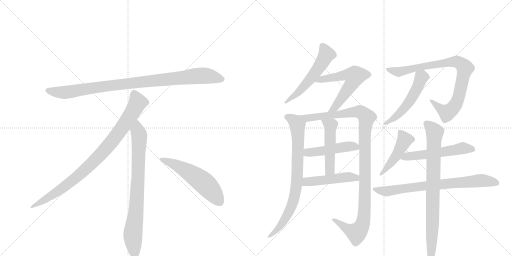
t = 0.00 s
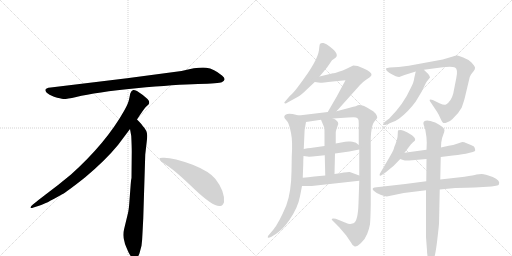
t = 2.74 s
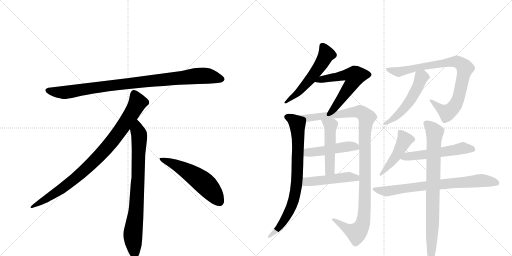
t = 5.48 s
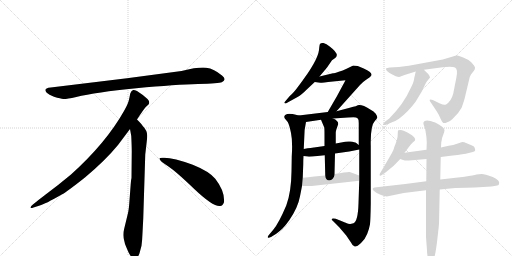
t = 8.22 s
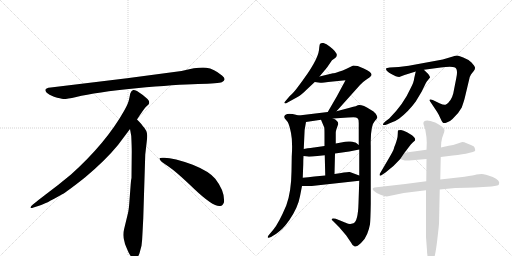
t = 10.96 s
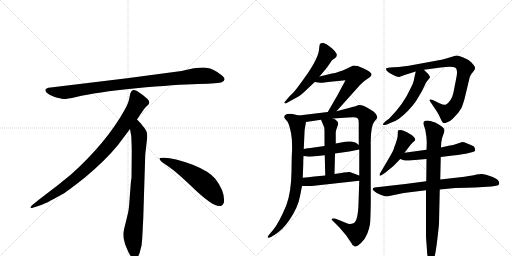
t = 13.70 s

The animated SVG that drew these frames (rendered in a browser with its animation timeline set to each time). Animation: 17 CSS @keyframes rules; one cycle of 13.70 s.

<svg version="1.1" viewBox="0 0 2048 1024" xmlns="http://www.w3.org/2000/svg">
  <g stroke="lightgray" stroke-dasharray="1,1" stroke-width="1" transform="scale(4, 4)">
    <line x1="0" y1="0" x2="256" y2="256"></line>
    <line x1="256" y1="0" x2="0" y2="256"></line>
    <line x1="128" y1="0" x2="128" y2="256"></line>
    <line x1="0" y1="128" x2="256" y2="128"></line>
    <line x1="256" y1="0" x2="512" y2="256"></line>
    <line x1="512" y1="0" x2="256" y2="256"></line>
    <line x1="384" y1="0" x2="384" y2="256"></line>
    <line x1="256" y1="128" x2="512" y2="128"></line>
  </g>
<g transform="scale(1, -1) translate(0, -850)">
   <style type="text/css">
    @keyframes keyframes0 {
      from {
       stroke: black;
       stroke-dashoffset: 952;
       stroke-width: 128;
       }
       76% {
       animation-timing-function: step-end;
       stroke: black;
       stroke-dashoffset: 0;
       stroke-width: 128;
       }
       to {
       stroke: black;
       stroke-width: 1024;
       }
       }
       #make-me-a-hanzi-animation-0 {
         animation: keyframes0 1.024740s both;
         animation-delay: 0.000000s;
         animation-timing-function: linear;
       }
    @keyframes keyframes1 {
      from {
       stroke: black;
       stroke-dashoffset: 897;
       stroke-width: 128;
       }
       74% {
       animation-timing-function: step-end;
       stroke: black;
       stroke-dashoffset: 0;
       stroke-width: 128;
       }
       to {
       stroke: black;
       stroke-width: 1024;
       }
       }
       #make-me-a-hanzi-animation-1 {
         animation: keyframes1 0.979980s both;
         animation-delay: 1.024740s;
         animation-timing-function: linear;
       }
    @keyframes keyframes2 {
      from {
       stroke: black;
       stroke-dashoffset: 792;
       stroke-width: 128;
       }
       72% {
       animation-timing-function: step-end;
       stroke: black;
       stroke-dashoffset: 0;
       stroke-width: 128;
       }
       to {
       stroke: black;
       stroke-width: 1024;
       }
       }
       #make-me-a-hanzi-animation-2 {
         animation: keyframes2 0.894531s both;
         animation-delay: 2.004720s;
         animation-timing-function: linear;
       }
    @keyframes keyframes3 {
      from {
       stroke: black;
       stroke-dashoffset: 548;
       stroke-width: 128;
       }
       64% {
       animation-timing-function: step-end;
       stroke: black;
       stroke-dashoffset: 0;
       stroke-width: 128;
       }
       to {
       stroke: black;
       stroke-width: 1024;
       }
       }
       #make-me-a-hanzi-animation-3 {
         animation: keyframes3 0.695964s both;
         animation-delay: 2.899251s;
         animation-timing-function: linear;
       }
    @keyframes keyframes4 {
      from {
       stroke: black;
       stroke-dashoffset: 549;
       stroke-width: 128;
       }
       64% {
       animation-timing-function: step-end;
       stroke: black;
       stroke-dashoffset: 0;
       stroke-width: 128;
       }
       to {
       stroke: black;
       stroke-width: 1024;
       }
       }
       #make-me-a-hanzi-animation-4 {
         animation: keyframes4 0.696777s both;
         animation-delay: 3.595215s;
         animation-timing-function: linear;
       }
    @keyframes keyframes5 {
      from {
       stroke: black;
       stroke-dashoffset: 588;
       stroke-width: 128;
       }
       66% {
       animation-timing-function: step-end;
       stroke: black;
       stroke-dashoffset: 0;
       stroke-width: 128;
       }
       to {
       stroke: black;
       stroke-width: 1024;
       }
       }
       #make-me-a-hanzi-animation-5 {
         animation: keyframes5 0.728516s both;
         animation-delay: 4.291992s;
         animation-timing-function: linear;
       }
    @keyframes keyframes6 {
      from {
       stroke: black;
       stroke-dashoffset: 790;
       stroke-width: 128;
       }
       72% {
       animation-timing-function: step-end;
       stroke: black;
       stroke-dashoffset: 0;
       stroke-width: 128;
       }
       to {
       stroke: black;
       stroke-width: 1024;
       }
       }
       #make-me-a-hanzi-animation-6 {
         animation: keyframes6 0.892904s both;
         animation-delay: 5.020508s;
         animation-timing-function: linear;
       }
    @keyframes keyframes7 {
      from {
       stroke: black;
       stroke-dashoffset: 1106;
       stroke-width: 128;
       }
       78% {
       animation-timing-function: step-end;
       stroke: black;
       stroke-dashoffset: 0;
       stroke-width: 128;
       }
       to {
       stroke: black;
       stroke-width: 1024;
       }
       }
       #make-me-a-hanzi-animation-7 {
         animation: keyframes7 1.150065s both;
         animation-delay: 5.913411s;
         animation-timing-function: linear;
       }
    @keyframes keyframes8 {
      from {
       stroke: black;
       stroke-dashoffset: 474;
       stroke-width: 128;
       }
       61% {
       animation-timing-function: step-end;
       stroke: black;
       stroke-dashoffset: 0;
       stroke-width: 128;
       }
       to {
       stroke: black;
       stroke-width: 1024;
       }
       }
       #make-me-a-hanzi-animation-8 {
         animation: keyframes8 0.635742s both;
         animation-delay: 7.063477s;
         animation-timing-function: linear;
       }
    @keyframes keyframes9 {
      from {
       stroke: black;
       stroke-dashoffset: 492;
       stroke-width: 128;
       }
       62% {
       animation-timing-function: step-end;
       stroke: black;
       stroke-dashoffset: 0;
       stroke-width: 128;
       }
       to {
       stroke: black;
       stroke-width: 1024;
       }
       }
       #make-me-a-hanzi-animation-9 {
         animation: keyframes9 0.650391s both;
         animation-delay: 7.699219s;
         animation-timing-function: linear;
       }
    @keyframes keyframes10 {
      from {
       stroke: black;
       stroke-dashoffset: 478;
       stroke-width: 128;
       }
       61% {
       animation-timing-function: step-end;
       stroke: black;
       stroke-dashoffset: 0;
       stroke-width: 128;
       }
       to {
       stroke: black;
       stroke-width: 1024;
       }
       }
       #make-me-a-hanzi-animation-10 {
         animation: keyframes10 0.638997s both;
         animation-delay: 8.349609s;
         animation-timing-function: linear;
       }
    @keyframes keyframes11 {
      from {
       stroke: black;
       stroke-dashoffset: 857;
       stroke-width: 128;
       }
       74% {
       animation-timing-function: step-end;
       stroke: black;
       stroke-dashoffset: 0;
       stroke-width: 128;
       }
       to {
       stroke: black;
       stroke-width: 1024;
       }
       }
       #make-me-a-hanzi-animation-11 {
         animation: keyframes11 0.947428s both;
         animation-delay: 8.988607s;
         animation-timing-function: linear;
       }
    @keyframes keyframes12 {
      from {
       stroke: black;
       stroke-dashoffset: 519;
       stroke-width: 128;
       }
       63% {
       animation-timing-function: step-end;
       stroke: black;
       stroke-dashoffset: 0;
       stroke-width: 128;
       }
       to {
       stroke: black;
       stroke-width: 1024;
       }
       }
       #make-me-a-hanzi-animation-12 {
         animation: keyframes12 0.672363s both;
         animation-delay: 9.936035s;
         animation-timing-function: linear;
       }
    @keyframes keyframes13 {
      from {
       stroke: black;
       stroke-dashoffset: 461;
       stroke-width: 128;
       }
       60% {
       animation-timing-function: step-end;
       stroke: black;
       stroke-dashoffset: 0;
       stroke-width: 128;
       }
       to {
       stroke: black;
       stroke-width: 1024;
       }
       }
       #make-me-a-hanzi-animation-13 {
         animation: keyframes13 0.625163s both;
         animation-delay: 10.608398s;
         animation-timing-function: linear;
       }
    @keyframes keyframes14 {
      from {
       stroke: black;
       stroke-dashoffset: 543;
       stroke-width: 128;
       }
       64% {
       animation-timing-function: step-end;
       stroke: black;
       stroke-dashoffset: 0;
       stroke-width: 128;
       }
       to {
       stroke: black;
       stroke-width: 1024;
       }
       }
       #make-me-a-hanzi-animation-14 {
         animation: keyframes14 0.691895s both;
         animation-delay: 11.233561s;
         animation-timing-function: linear;
       }
    @keyframes keyframes15 {
      from {
       stroke: black;
       stroke-dashoffset: 739;
       stroke-width: 128;
       }
       71% {
       animation-timing-function: step-end;
       stroke: black;
       stroke-dashoffset: 0;
       stroke-width: 128;
       }
       to {
       stroke: black;
       stroke-width: 1024;
       }
       }
       #make-me-a-hanzi-animation-15 {
         animation: keyframes15 0.851400s both;
         animation-delay: 11.925456s;
         animation-timing-function: linear;
       }
    @keyframes keyframes16 {
      from {
       stroke: black;
       stroke-dashoffset: 820;
       stroke-width: 128;
       }
       73% {
       animation-timing-function: step-end;
       stroke: black;
       stroke-dashoffset: 0;
       stroke-width: 128;
       }
       to {
       stroke: black;
       stroke-width: 1024;
       }
       }
       #make-me-a-hanzi-animation-16 {
         animation: keyframes16 0.917318s both;
         animation-delay: 12.776855s;
         animation-timing-function: linear;
       }
</style>
<path d="M 726 566 L 508 537 L 203 500 Q 170 497 187 479 Q 195 472 216 463 Q 244 455 253 454 Q 263 453 305 462 Q 383 481 545 497 Q 707 512 792 514 Q 877 516 887 521 Q 909 531 888 548 Q 856 575 825 579 Q 795 583 726 566 Z" fill="lightgray"></path> 
<path d="M 548 372 Q 576 415 583 422 L 594 432 Q 597 435 597 441 Q 597 446 590 454 Q 572 471 548 486 Q 537 491 533 490 L 528 487 Q 526 486 524 482 Q 522 477 521 476 L 517 456 Q 514 437 496 406 Q 424 278 284 152 Q 235 111 180 70 Q 126 29 124 24 Q 117 14 134 20 L 159 28 Q 179 33 247 72 Q 268 83 341 141 Q 422 209 472 270 L 520 334 L 548 372 Z" fill="lightgray"></path> 
<path d="M 573 -24 L 581 232 L 587 284 Q 589 300 589 307 Q 589 328 571 346 Q 569 351 548 372 C 527 394 515 364 520 334 L 525 306 Q 527 265 527 244 L 526 138 Q 524 132 522 102 L 518 49 Q 516 16 512 -2 L 497 -64 Q 489 -92 498 -117 L 500 -126 Q 502 -132 514 -159 Q 527 -186 539 -185 Q 551 -184 558 -163 L 566 -133 Q 569 -110 570 -82 L 573 -24 Z" fill="lightgray"></path> 
<path d="M 638 215 Q 641 204 671 186 Q 701 167 777 94 Q 854 21 881 26 Q 891 27 896 41 Q 900 85 861 135 Q 836 165 771 191 Q 688 222 650 219 Q 637 219 638 215 Z" fill="lightgray"></path> 
<path d="M 1278 544 L 1308 580 L 1328 609 L 1338 616 Q 1363 630 1320 663 Q 1305 676 1294 678 Q 1283 679 1280 674 Q 1278 672 1276 650 Q 1273 627 1254 594 Q 1235 561 1221 543 Q 1211 528 1192 503 Q 1173 477 1159 466 L 1137 440 Q 1137 439 1139 437 Q 1141 434 1152 441 L 1192 463 Q 1204 469 1225 490 L 1259 522 L 1278 544 Z" fill="lightgray"></path> 
<path d="M 1346 405 L 1440 510 Q 1451 522 1463 530 L 1479 541 Q 1485 547 1486 550 Q 1488 561 1455 576 Q 1438 584 1431 586 L 1413 588 L 1384 574 Q 1372 568 1355 563 Q 1337 557 1332 557 L 1278 544 C 1249 537 1229 526 1259 522 L 1281 519 Q 1281 518 1332 524 L 1382 529 L 1347 464 L 1311 402 C 1296 376 1326 383 1346 405 Z" fill="lightgray"></path> 
<path d="M 1137 384 Q 1137 377 1141 374 L 1151 362 Q 1157 352 1164 318 Q 1171 284 1167 224 L 1166 164 Q 1165 81 1145 28 Q 1115 -43 1093 -69 L 1077 -88 Q 1070 -95 1071 -99 Q 1072 -104 1084 -98 L 1105 -85 Q 1120 -74 1131 -63 Q 1142 -52 1157 -31 Q 1192 20 1200 65 L 1208 106 L 1211 139 L 1213 193 Q 1213 212 1214 226 L 1215 254 L 1217 298 Q 1217 333 1224 362 C 1228 380 1224 381 1195 388 L 1175 393 Q 1173 394 1157 395 Q 1141 395 1137 384 Z" fill="lightgray"></path> 
<path d="M 1437 127 L 1434 37 Q 1432 -35 1414 -43 Q 1404 -46 1401 -46 Q 1397 -47 1380 -40 L 1343 -25 Q 1332 -22 1328 -25 Q 1324 -28 1334 -36 L 1356 -58 L 1385 -92 L 1404 -120 Q 1410 -134 1419 -136 Q 1427 -138 1444 -122 Q 1461 -106 1469 -85 Q 1477 -64 1480 -47 Q 1482 -30 1483 35 L 1483 266 Q 1481 348 1500 367 Q 1505 371 1509 379 Q 1510 384 1503 395 Q 1496 405 1481 412 Q 1448 433 1431 429 Q 1431 427 1399 419 L 1346 405 L 1311 402 L 1195 388 C 1165 384 1194 358 1224 362 L 1284 371 L 1332 376 L 1392 380 Q 1420 382 1424 380 Q 1428 378 1432 375 Q 1435 372 1435 357 L 1435 270 L 1437 252 L 1437 148 L 1437 127 Z" fill="lightgray"></path> 
<path d="M 1214 226 L 1230 224 Q 1232 223 1250 224 L 1299 229 L 1340 236 L 1397 244 L 1437 252 C 1453 255 1453 255 1435 270 L 1425 278 Q 1420 282 1401 284 Q 1382 285 1370 281 L 1343 276 L 1298 266 L 1256 260 Q 1255 261 1215 254 C 1185 249 1184 230 1214 226 Z" fill="lightgray"></path> 
<path d="M 1299 229 L 1301 148 C 1302 118 1337 124 1338 154 L 1340 236 L 1343 276 L 1343 320 Q 1343 326 1346 334 L 1353 354 Q 1353 368 1332 376 C 1305 388 1272 399 1284 371 L 1297 340 Q 1298 334 1298 311 L 1298 266 L 1299 229 Z" fill="lightgray"></path> 
<path d="M 1208 106 L 1247 106 L 1437 127 C 1467 130 1465 138 1437 148 L 1399 162 Q 1393 164 1338 154 L 1301 148 L 1257 144 Q 1232 141 1211 139 C 1181 136 1178 106 1208 106 Z" fill="lightgray"></path> 
<path d="M 1859 458 L 1879 542 Q 1885 555 1887 556 L 1895 566 Q 1901 573 1900 580 Q 1899 586 1886 600 Q 1872 613 1853 620 Q 1837 627 1830 628 Q 1823 628 1808 623 Q 1793 618 1771 612 L 1635 587 L 1595 582 L 1559 580 Q 1546 578 1544 576 Q 1543 574 1547 567 Q 1555 559 1569 552 L 1583 545 Q 1591 542 1597 542 L 1618 550 L 1663 564 L 1696 571 L 1763 580 Q 1807 587 1820 580 Q 1833 573 1825 537 L 1813 476 Q 1805 445 1784 432 Q 1776 429 1760 436 L 1731 450 Q 1722 454 1719 451 Q 1717 448 1722 442 L 1748 403 Q 1755 392 1761 378 Q 1767 364 1771 360 Q 1775 356 1787 360 Q 1799 363 1810 374 Q 1835 397 1847 420 Q 1856 446 1859 458 Z" fill="lightgray"></path> 
<path d="M 1663 564 L 1657 538 Q 1656 522 1642 496 Q 1614 433 1557 376 L 1541 364 Q 1531 355 1532 352 Q 1532 348 1547 352 L 1566 360 Q 1580 364 1596 375 Q 1634 404 1663 444 L 1687 484 L 1703 517 Q 1703 519 1720 540 Q 1721 543 1713 554 Q 1699 567 1696 571 C 1676 593 1670 593 1663 564 Z" fill="lightgray"></path> 
<path d="M 1618 239 L 1634 260 Q 1644 275 1651 280 L 1660 288 Q 1662 295 1658 299 Q 1654 305 1648 309 L 1628 321 Q 1613 329 1604 330 Q 1595 330 1593 329 Q 1591 328 1591 314 Q 1591 300 1587 289 L 1582 274 Q 1577 263 1575 254 Q 1572 245 1555 216 L 1521 158 Q 1517 154 1519 148 Q 1520 145 1530 152 L 1542 160 Q 1574 183 1601 214 L 1618 239 Z" fill="lightgray"></path> 
<path d="M 1706 251 L 1618 239 C 1588 235 1573 224 1601 214 L 1612 210 Q 1621 207 1637 208 L 1706 214 L 1763 222 L 1811 228 Q 1854 233 1875 238 L 1891 242 Q 1901 244 1901 249 L 1899 258 Q 1899 264 1886 269 L 1864 278 Q 1858 282 1849 282 L 1828 275 Q 1811 268 1801 268 Q 1790 267 1764 260 L 1706 251 Z" fill="lightgray"></path> 
<path d="M 1705 125 L 1621 114 L 1498 100 Q 1485 96 1495 87 Q 1504 78 1522 71 Q 1539 64 1547 64 L 1615 78 L 1704 89 L 1759 92 L 1821 98 Q 1871 100 1899 100 L 1966 104 L 1984 107 Q 1995 109 1996 113 Q 2002 129 1971 142 Q 1939 154 1927 154 Q 1915 154 1906 152 Q 1896 149 1858 143 L 1761 132 L 1705 125 Z" fill="lightgray"></path> 
<path d="M 1764 260 L 1765 280 Q 1767 298 1773 311 Q 1778 324 1778 330 Q 1777 341 1741 360 Q 1719 368 1709 368 Q 1689 368 1695 350 L 1701 332 Q 1707 301 1707 280 L 1706 251 L 1706 214 L 1705 125 L 1704 89 L 1704 -98 L 1708 -152 Q 1708 -172 1714 -186 Q 1719 -200 1723 -200 Q 1727 -202 1735 -186 Q 1742 -170 1749 -110 Q 1756 -50 1756 -44 L 1759 92 L 1761 132 L 1763 222 L 1764 260 Z" fill="lightgray"></path> 
      <clipPath id="make-me-a-hanzi-clip-0">
      <path d="M 726 566 L 508 537 L 203 500 Q 170 497 187 479 Q 195 472 216 463 Q 244 455 253 454 Q 263 453 305 462 Q 383 481 545 497 Q 707 512 792 514 Q 877 516 887 521 Q 909 531 888 548 Q 856 575 825 579 Q 795 583 726 566 Z" fill="lightgray"></path>
      </clipPath>
      <path clip-path="url(#make-me-a-hanzi-clip-0)" d="M 195 489 L 217 482 L 274 482 L 503 515 L 786 546 L 825 547 L 885 535 " fill="none" id="make-me-a-hanzi-animation-0" stroke-dasharray="824 1648" stroke-linecap="round"></path>

      <clipPath id="make-me-a-hanzi-clip-1">
      <path d="M 548 372 Q 576 415 583 422 L 594 432 Q 597 435 597 441 Q 597 446 590 454 Q 572 471 548 486 Q 537 491 533 490 L 528 487 Q 526 486 524 482 Q 522 477 521 476 L 517 456 Q 514 437 496 406 Q 424 278 284 152 Q 235 111 180 70 Q 126 29 124 24 Q 117 14 134 20 L 159 28 Q 179 33 247 72 Q 268 83 341 141 Q 422 209 472 270 L 520 334 L 548 372 Z" fill="lightgray"></path>
      </clipPath>
      <path clip-path="url(#make-me-a-hanzi-clip-1)" d="M 538 477 L 551 440 L 547 431 L 501 357 L 421 252 L 319 151 L 264 107 L 129 23 " fill="none" id="make-me-a-hanzi-animation-1" stroke-dasharray="769 1538" stroke-linecap="round"></path>

      <clipPath id="make-me-a-hanzi-clip-2">
      <path d="M 573 -24 L 581 232 L 587 284 Q 589 300 589 307 Q 589 328 571 346 Q 569 351 548 372 C 527 394 515 364 520 334 L 525 306 Q 527 265 527 244 L 526 138 Q 524 132 522 102 L 518 49 Q 516 16 512 -2 L 497 -64 Q 489 -92 498 -117 L 500 -126 Q 502 -132 514 -159 Q 527 -186 539 -185 Q 551 -184 558 -163 L 566 -133 Q 569 -110 570 -82 L 573 -24 Z" fill="lightgray"></path>
      </clipPath>
      <path clip-path="url(#make-me-a-hanzi-clip-2)" d="M 549 361 L 550 327 L 557 309 L 553 150 L 545 15 L 531 -94 L 539 -172 " fill="none" id="make-me-a-hanzi-animation-2" stroke-dasharray="664 1328" stroke-linecap="round"></path>

      <clipPath id="make-me-a-hanzi-clip-3">
      <path d="M 638 215 Q 641 204 671 186 Q 701 167 777 94 Q 854 21 881 26 Q 891 27 896 41 Q 900 85 861 135 Q 836 165 771 191 Q 688 222 650 219 Q 637 219 638 215 Z" fill="lightgray"></path>
      </clipPath>
      <path clip-path="url(#make-me-a-hanzi-clip-3)" d="M 645 214 L 688 198 L 793 136 L 841 93 L 877 45 " fill="none" id="make-me-a-hanzi-animation-3" stroke-dasharray="420 840" stroke-linecap="round"></path>

      <clipPath id="make-me-a-hanzi-clip-4">
      <path d="M 1278 544 L 1308 580 L 1328 609 L 1338 616 Q 1363 630 1320 663 Q 1305 676 1294 678 Q 1283 679 1280 674 Q 1278 672 1276 650 Q 1273 627 1254 594 Q 1235 561 1221 543 Q 1211 528 1192 503 Q 1173 477 1159 466 L 1137 440 Q 1137 439 1139 437 Q 1141 434 1152 441 L 1192 463 Q 1204 469 1225 490 L 1259 522 L 1278 544 Z" fill="lightgray"></path>
      </clipPath>
      <path clip-path="url(#make-me-a-hanzi-clip-4)" d="M 1289 668 L 1306 633 L 1289 600 L 1208 495 L 1143 442 " fill="none" id="make-me-a-hanzi-animation-4" stroke-dasharray="421 842" stroke-linecap="round"></path>

      <clipPath id="make-me-a-hanzi-clip-5">
      <path d="M 1346 405 L 1440 510 Q 1451 522 1463 530 L 1479 541 Q 1485 547 1486 550 Q 1488 561 1455 576 Q 1438 584 1431 586 L 1413 588 L 1384 574 Q 1372 568 1355 563 Q 1337 557 1332 557 L 1278 544 C 1249 537 1229 526 1259 522 L 1281 519 Q 1281 518 1332 524 L 1382 529 L 1347 464 L 1311 402 C 1296 376 1326 383 1346 405 Z" fill="lightgray"></path>
      </clipPath>
      <path clip-path="url(#make-me-a-hanzi-clip-5)" d="M 1265 526 L 1386 551 L 1419 543 L 1413 524 L 1350 433 L 1339 419 L 1316 407 " fill="none" id="make-me-a-hanzi-animation-5" stroke-dasharray="460 920" stroke-linecap="round"></path>

      <clipPath id="make-me-a-hanzi-clip-6">
      <path d="M 1137 384 Q 1137 377 1141 374 L 1151 362 Q 1157 352 1164 318 Q 1171 284 1167 224 L 1166 164 Q 1165 81 1145 28 Q 1115 -43 1093 -69 L 1077 -88 Q 1070 -95 1071 -99 Q 1072 -104 1084 -98 L 1105 -85 Q 1120 -74 1131 -63 Q 1142 -52 1157 -31 Q 1192 20 1200 65 L 1208 106 L 1211 139 L 1213 193 Q 1213 212 1214 226 L 1215 254 L 1217 298 Q 1217 333 1224 362 C 1228 380 1224 381 1195 388 L 1175 393 Q 1173 394 1157 395 Q 1141 395 1137 384 Z" fill="lightgray"></path>
      </clipPath>
      <path clip-path="url(#make-me-a-hanzi-clip-6)" d="M 1147 382 L 1169 373 L 1190 349 L 1189 147 L 1181 76 L 1167 27 L 1139 -28 L 1104 -73 L 1077 -95 " fill="none" id="make-me-a-hanzi-animation-6" stroke-dasharray="662 1324" stroke-linecap="round"></path>

      <clipPath id="make-me-a-hanzi-clip-7">
      <path d="M 1437 127 L 1434 37 Q 1432 -35 1414 -43 Q 1404 -46 1401 -46 Q 1397 -47 1380 -40 L 1343 -25 Q 1332 -22 1328 -25 Q 1324 -28 1334 -36 L 1356 -58 L 1385 -92 L 1404 -120 Q 1410 -134 1419 -136 Q 1427 -138 1444 -122 Q 1461 -106 1469 -85 Q 1477 -64 1480 -47 Q 1482 -30 1483 35 L 1483 266 Q 1481 348 1500 367 Q 1505 371 1509 379 Q 1510 384 1503 395 Q 1496 405 1481 412 Q 1448 433 1431 429 Q 1431 427 1399 419 L 1346 405 L 1311 402 L 1195 388 C 1165 384 1194 358 1224 362 L 1284 371 L 1332 376 L 1392 380 Q 1420 382 1424 380 Q 1428 378 1432 375 Q 1435 372 1435 357 L 1435 270 L 1437 252 L 1437 148 L 1437 127 Z" fill="lightgray"></path>
      </clipPath>
      <path clip-path="url(#make-me-a-hanzi-clip-7)" d="M 1203 387 L 1229 377 L 1429 403 L 1448 399 L 1467 380 L 1459 306 L 1459 43 L 1451 -41 L 1426 -81 L 1398 -71 L 1336 -28 " fill="none" id="make-me-a-hanzi-animation-7" stroke-dasharray="978 1956" stroke-linecap="round"></path>

      <clipPath id="make-me-a-hanzi-clip-8">
      <path d="M 1214 226 L 1230 224 Q 1232 223 1250 224 L 1299 229 L 1340 236 L 1397 244 L 1437 252 C 1453 255 1453 255 1435 270 L 1425 278 Q 1420 282 1401 284 Q 1382 285 1370 281 L 1343 276 L 1298 266 L 1256 260 Q 1255 261 1215 254 C 1185 249 1184 230 1214 226 Z" fill="lightgray"></path>
      </clipPath>
      <path clip-path="url(#make-me-a-hanzi-clip-8)" d="M 1219 233 L 1232 241 L 1393 265 L 1422 264 L 1429 256 " fill="none" id="make-me-a-hanzi-animation-8" stroke-dasharray="346 692" stroke-linecap="round"></path>

      <clipPath id="make-me-a-hanzi-clip-9">
      <path d="M 1299 229 L 1301 148 C 1302 118 1337 124 1338 154 L 1340 236 L 1343 276 L 1343 320 Q 1343 326 1346 334 L 1353 354 Q 1353 368 1332 376 C 1305 388 1272 399 1284 371 L 1297 340 Q 1298 334 1298 311 L 1298 266 L 1299 229 Z" fill="lightgray"></path>
      </clipPath>
      <path clip-path="url(#make-me-a-hanzi-clip-9)" d="M 1290 368 L 1323 348 L 1320 175 L 1306 155 " fill="none" id="make-me-a-hanzi-animation-9" stroke-dasharray="364 728" stroke-linecap="round"></path>

      <clipPath id="make-me-a-hanzi-clip-10">
      <path d="M 1208 106 L 1247 106 L 1437 127 C 1467 130 1465 138 1437 148 L 1399 162 Q 1393 164 1338 154 L 1301 148 L 1257 144 Q 1232 141 1211 139 C 1181 136 1178 106 1208 106 Z" fill="lightgray"></path>
      </clipPath>
      <path clip-path="url(#make-me-a-hanzi-clip-10)" d="M 1215 111 L 1235 125 L 1353 139 L 1395 142 L 1423 139 L 1428 132 " fill="none" id="make-me-a-hanzi-animation-10" stroke-dasharray="350 700" stroke-linecap="round"></path>

      <clipPath id="make-me-a-hanzi-clip-11">
      <path d="M 1859 458 L 1879 542 Q 1885 555 1887 556 L 1895 566 Q 1901 573 1900 580 Q 1899 586 1886 600 Q 1872 613 1853 620 Q 1837 627 1830 628 Q 1823 628 1808 623 Q 1793 618 1771 612 L 1635 587 L 1595 582 L 1559 580 Q 1546 578 1544 576 Q 1543 574 1547 567 Q 1555 559 1569 552 L 1583 545 Q 1591 542 1597 542 L 1618 550 L 1663 564 L 1696 571 L 1763 580 Q 1807 587 1820 580 Q 1833 573 1825 537 L 1813 476 Q 1805 445 1784 432 Q 1776 429 1760 436 L 1731 450 Q 1722 454 1719 451 Q 1717 448 1722 442 L 1748 403 Q 1755 392 1761 378 Q 1767 364 1771 360 Q 1775 356 1787 360 Q 1799 363 1810 374 Q 1835 397 1847 420 Q 1856 446 1859 458 Z" fill="lightgray"></path>
      </clipPath>
      <path clip-path="url(#make-me-a-hanzi-clip-11)" d="M 1553 574 L 1595 562 L 1660 579 L 1809 603 L 1829 603 L 1848 592 L 1860 578 L 1834 460 L 1814 419 L 1787 399 L 1725 448 " fill="none" id="make-me-a-hanzi-animation-11" stroke-dasharray="729 1458" stroke-linecap="round"></path>

      <clipPath id="make-me-a-hanzi-clip-12">
      <path d="M 1663 564 L 1657 538 Q 1656 522 1642 496 Q 1614 433 1557 376 L 1541 364 Q 1531 355 1532 352 Q 1532 348 1547 352 L 1566 360 Q 1580 364 1596 375 Q 1634 404 1663 444 L 1687 484 L 1703 517 Q 1703 519 1720 540 Q 1721 543 1713 554 Q 1699 567 1696 571 C 1676 593 1670 593 1663 564 Z" fill="lightgray"></path>
      </clipPath>
      <path clip-path="url(#make-me-a-hanzi-clip-12)" d="M 1692 562 L 1669 499 L 1635 440 L 1592 391 L 1540 356 " fill="none" id="make-me-a-hanzi-animation-12" stroke-dasharray="391 782" stroke-linecap="round"></path>

      <clipPath id="make-me-a-hanzi-clip-13">
      <path d="M 1618 239 L 1634 260 Q 1644 275 1651 280 L 1660 288 Q 1662 295 1658 299 Q 1654 305 1648 309 L 1628 321 Q 1613 329 1604 330 Q 1595 330 1593 329 Q 1591 328 1591 314 Q 1591 300 1587 289 L 1582 274 Q 1577 263 1575 254 Q 1572 245 1555 216 L 1521 158 Q 1517 154 1519 148 Q 1520 145 1530 152 L 1542 160 Q 1574 183 1601 214 L 1618 239 Z" fill="lightgray"></path>
      </clipPath>
      <path clip-path="url(#make-me-a-hanzi-clip-13)" d="M 1599 321 L 1618 293 L 1616 283 L 1572 208 L 1524 152 " fill="none" id="make-me-a-hanzi-animation-13" stroke-dasharray="333 666" stroke-linecap="round"></path>

      <clipPath id="make-me-a-hanzi-clip-14">
      <path d="M 1706 251 L 1618 239 C 1588 235 1573 224 1601 214 L 1612 210 Q 1621 207 1637 208 L 1706 214 L 1763 222 L 1811 228 Q 1854 233 1875 238 L 1891 242 Q 1901 244 1901 249 L 1899 258 Q 1899 264 1886 269 L 1864 278 Q 1858 282 1849 282 L 1828 275 Q 1811 268 1801 268 Q 1790 267 1764 260 L 1706 251 Z" fill="lightgray"></path>
      </clipPath>
      <path clip-path="url(#make-me-a-hanzi-clip-14)" d="M 1609 218 L 1851 258 L 1892 252 " fill="none" id="make-me-a-hanzi-animation-14" stroke-dasharray="415 830" stroke-linecap="round"></path>

      <clipPath id="make-me-a-hanzi-clip-15">
      <path d="M 1705 125 L 1621 114 L 1498 100 Q 1485 96 1495 87 Q 1504 78 1522 71 Q 1539 64 1547 64 L 1615 78 L 1704 89 L 1759 92 L 1821 98 Q 1871 100 1899 100 L 1966 104 L 1984 107 Q 1995 109 1996 113 Q 2002 129 1971 142 Q 1939 154 1927 154 Q 1915 154 1906 152 Q 1896 149 1858 143 L 1761 132 L 1705 125 Z" fill="lightgray"></path>
      </clipPath>
      <path clip-path="url(#make-me-a-hanzi-clip-15)" d="M 1507 91 L 1550 85 L 1672 104 L 1923 128 L 1986 118 " fill="none" id="make-me-a-hanzi-animation-15" stroke-dasharray="611 1222" stroke-linecap="round"></path>

      <clipPath id="make-me-a-hanzi-clip-16">
      <path d="M 1764 260 L 1765 280 Q 1767 298 1773 311 Q 1778 324 1778 330 Q 1777 341 1741 360 Q 1719 368 1709 368 Q 1689 368 1695 350 L 1701 332 Q 1707 301 1707 280 L 1706 251 L 1706 214 L 1705 125 L 1704 89 L 1704 -98 L 1708 -152 Q 1708 -172 1714 -186 Q 1719 -200 1723 -200 Q 1727 -202 1735 -186 Q 1742 -170 1749 -110 Q 1756 -50 1756 -44 L 1759 92 L 1761 132 L 1763 222 L 1764 260 Z" fill="lightgray"></path>
      </clipPath>
      <path clip-path="url(#make-me-a-hanzi-clip-16)" d="M 1705 356 L 1739 319 L 1724 -195 " fill="none" id="make-me-a-hanzi-animation-16" stroke-dasharray="692 1384" stroke-linecap="round"></path>

</g>
</svg>
